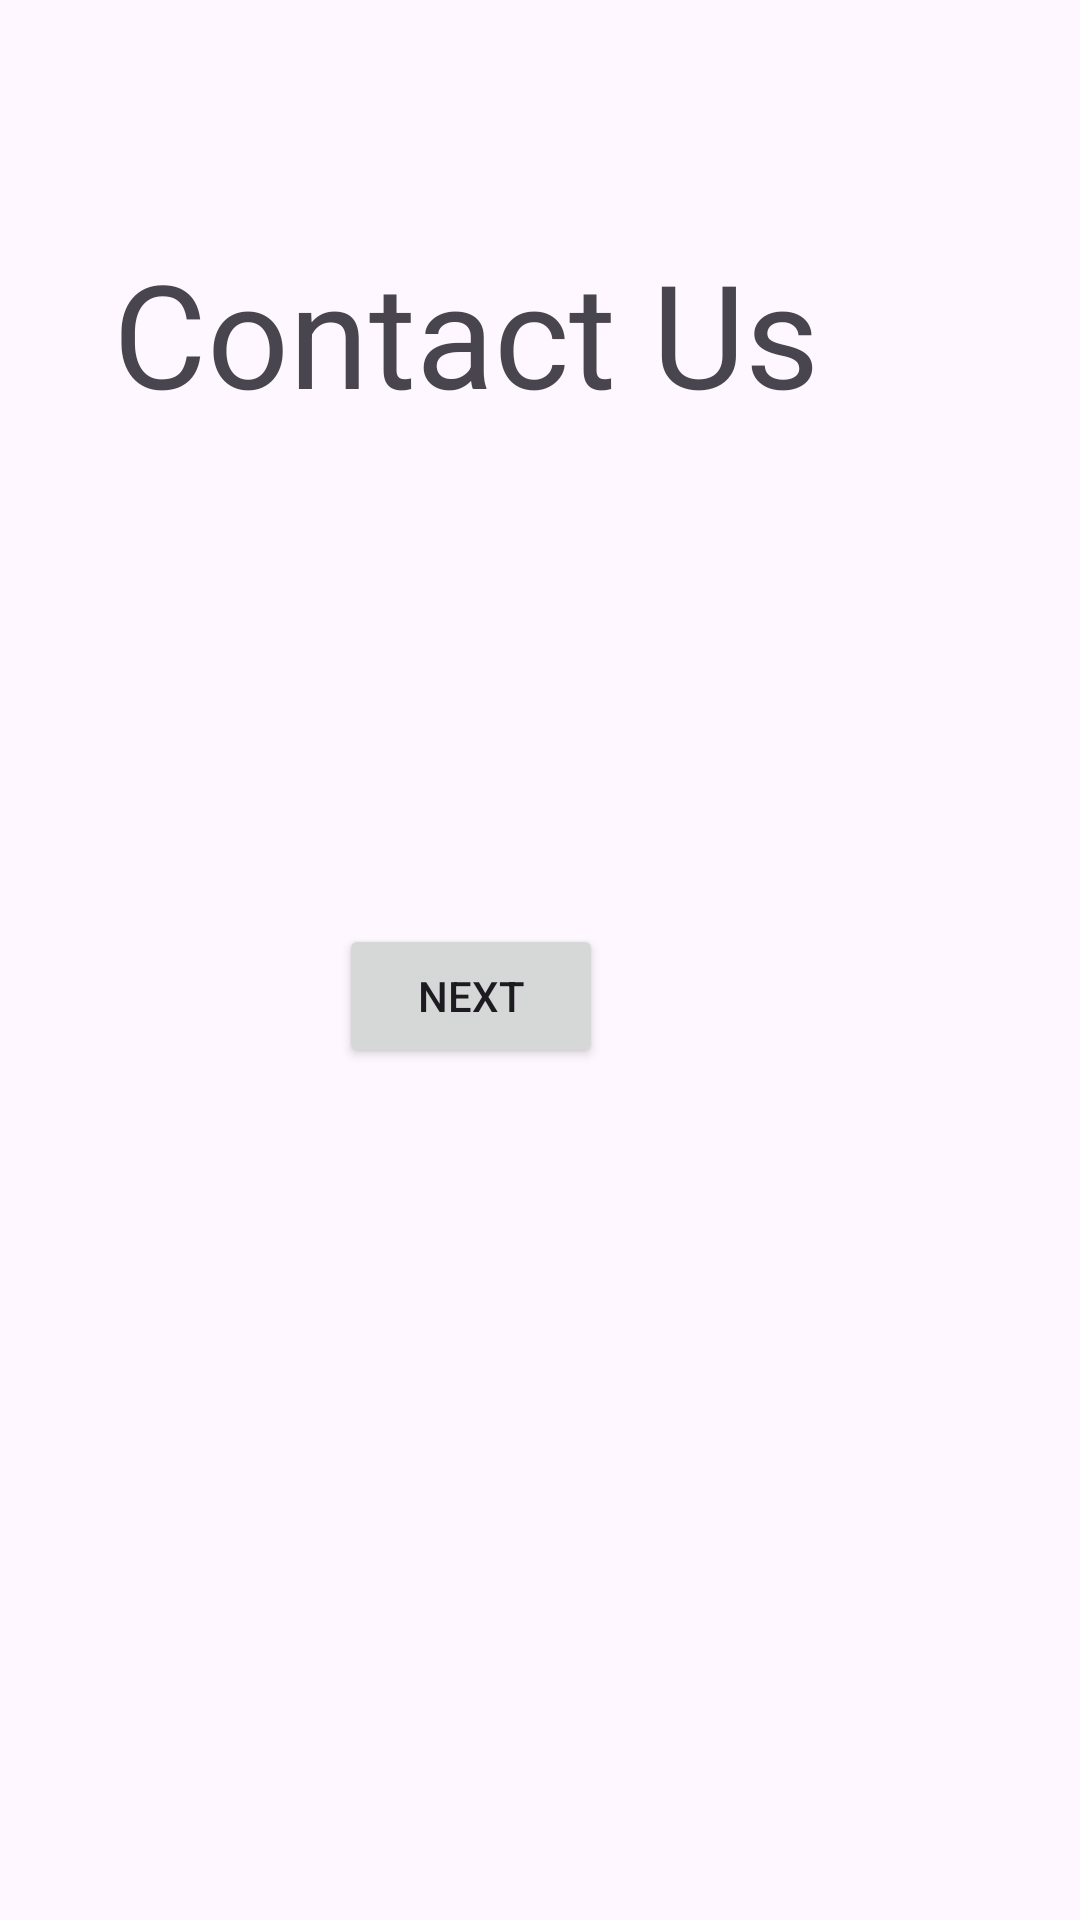

Layout XML and referenced resources for this Android screen:
<!-- AndroidManifest.xml: application theme Theme.MyPrject2 -->
<!-- res/layout/activity_contact_us2.xml -->
<?xml version="1.0" encoding="utf-8"?>
<androidx.constraintlayout.widget.ConstraintLayout xmlns:android="http://schemas.android.com/apk/res/android"
    xmlns:app="http://schemas.android.com/apk/res-auto"
    xmlns:tools="http://schemas.android.com/tools"
    android:id="@+id/main"
    android:layout_width="match_parent"
    android:layout_height="match_parent"
    tools:context=".ContactUsActivity2">

    <TextView
        android:id="@+id/textView"
        android:layout_width="wrap_content"
        android:layout_height="wrap_content"
        android:layout_marginEnd="87dp"
        android:layout_marginBottom="165dp"
        android:text="Contact Us"
        android:textSize="48sp"
        app:layout_constraintBottom_toTopOf="@+id/button2"
        app:layout_constraintEnd_toEndOf="parent" />

    <Button
        android:id="@+id/button2"
        android:layout_width="wrap_content"
        android:layout_height="wrap_content"
        android:layout_marginEnd="159dp"
        android:layout_marginBottom="284dp"
        android:text="Next"
        app:layout_constraintBottom_toBottomOf="parent"
        app:layout_constraintEnd_toEndOf="parent" />
</androidx.constraintlayout.widget.ConstraintLayout>
<!-- resources referenced by this layout -->
<resources>
  <style name="Theme.MyPrject2" parent="Base.Theme.MyPrject2" />
  <style name="Base.Theme.MyPrject2" parent="Theme.Material3.DayNight.NoActionBar">
          
          
      </style>
</resources>
